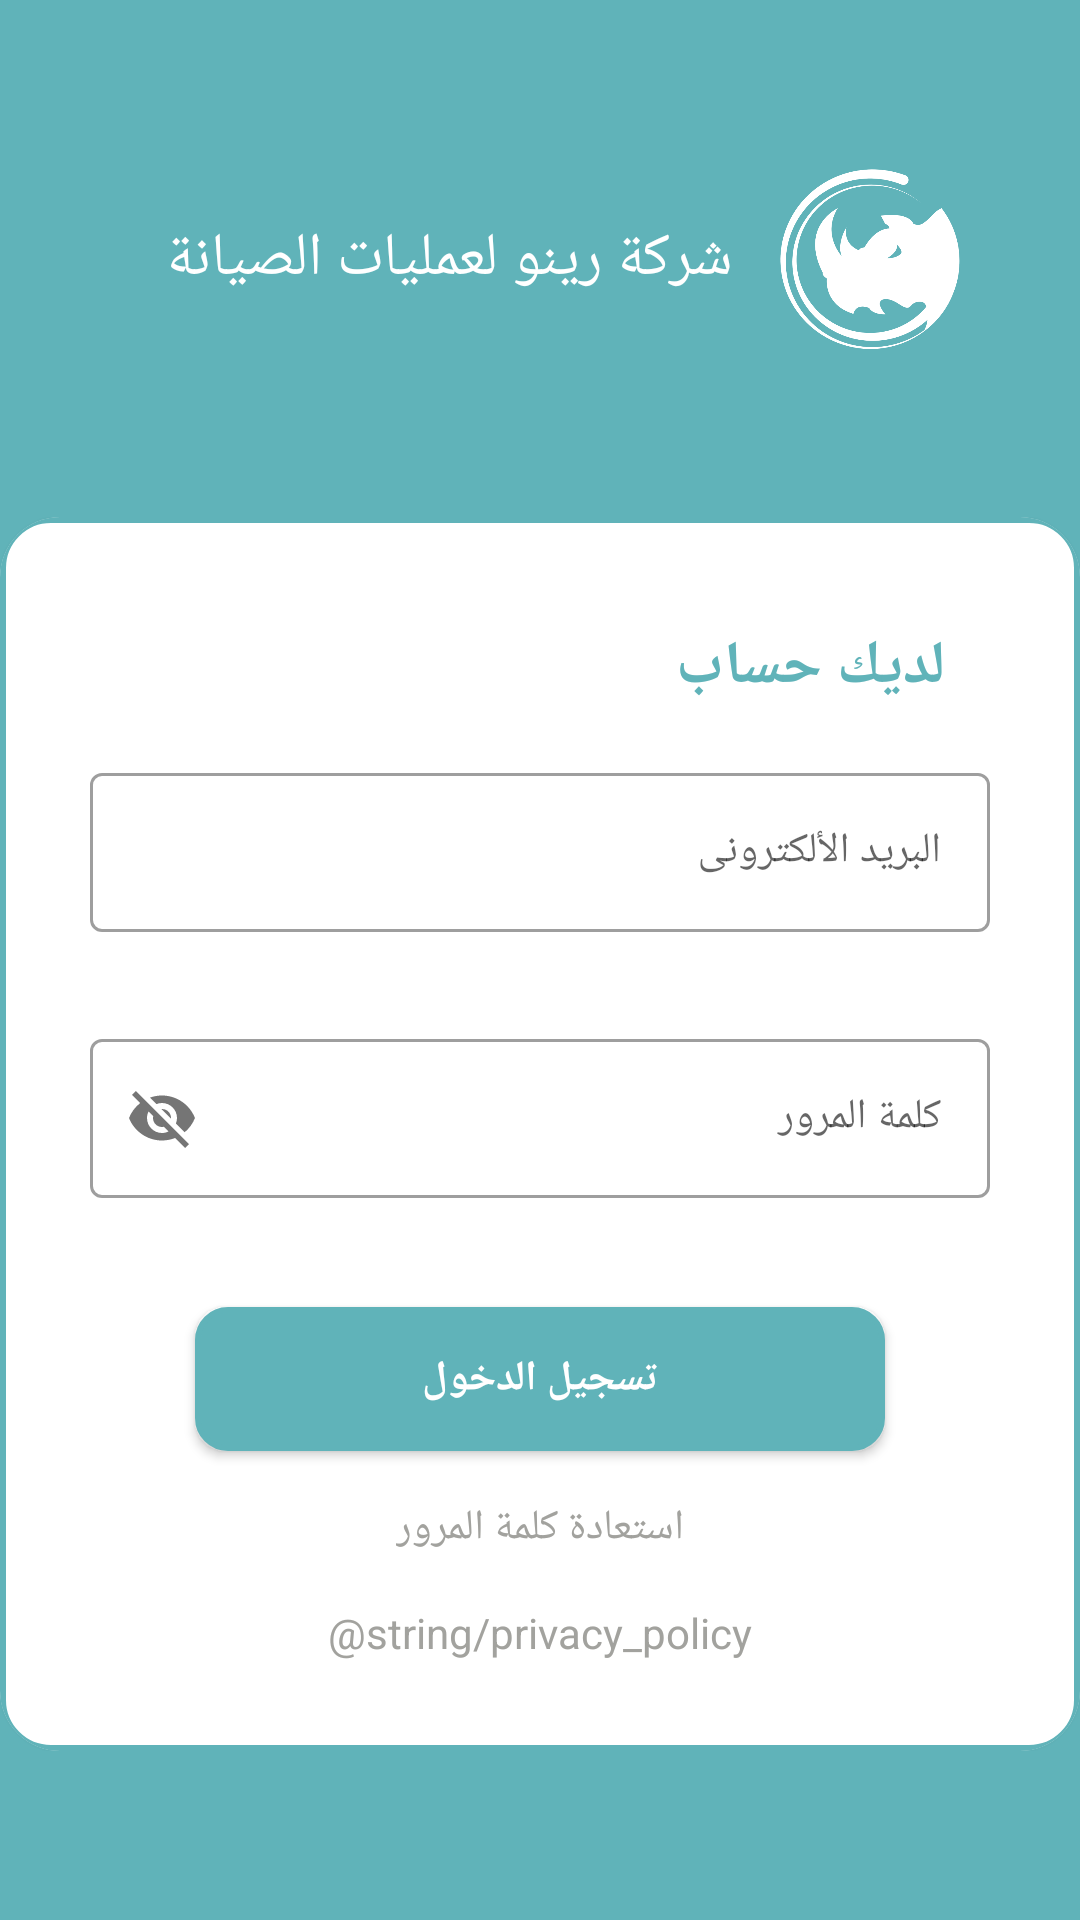

Android layout source for this screen:
<!-- AndroidManifest.xml: application theme Theme.VisualDestortion -->
<!-- res/layout/fragment_login.xml -->
<?xml version="1.0" encoding="utf-8"?>
<androidx.constraintlayout.widget.ConstraintLayout xmlns:android="http://schemas.android.com/apk/res/android"
    xmlns:tools="http://schemas.android.com/tools"
    android:layout_width="match_parent"
    android:layout_height="match_parent"
    android:background="@color/teal"
    xmlns:app="http://schemas.android.com/apk/res-auto"
    tools:context=".ui.login.LoginFragment">

    <ImageView
        android:id="@+id/img_logo"
        android:layout_width="60dp"
        android:layout_height="60dp"
        android:layout_marginRight="40dp"
        android:scaleType="centerCrop"
        android:src="@drawable/splash_icon"
        app:layout_constraintBottom_toTopOf="@+id/scrollView2"
        app:layout_constraintRight_toRightOf="parent"
        app:layout_constraintTop_toTopOf="parent" />














    <TextView
        android:id="@+id/company_ar"
        android:layout_width="wrap_content"
        android:layout_height="wrap_content"
        android:layout_margin="@dimen/paddingLayout"
        android:text="@string/company_name"
        android:textColor="@color/white"
        android:textSize="@dimen/headerTextSize"
        app:layout_constraintBottom_toBottomOf="@+id/img_logo"
        app:layout_constraintRight_toLeftOf="@id/img_logo"
        app:layout_constraintTop_toTopOf="@+id/img_logo" />
    <ScrollView
        android:id="@+id/scrollView2"
        android:layout_width="match_parent"
        android:layout_height="wrap_content"
        android:layout_alignParentLeft="true"
        android:layout_alignParentTop="true"
        android:layout_centerInParent="true"

        app:layout_constraintBottom_toBottomOf="parent"
        app:layout_constraintRight_toRightOf="parent"
        app:layout_constraintLeft_toLeftOf="parent"
        app:layout_constraintTop_toBottomOf="@id/img_logo">

        <androidx.cardview.widget.CardView
            android:layout_width="match_parent"
            android:layout_height="wrap_content"
            app:cardCornerRadius="20dp">

            <LinearLayout
                android:layout_width="match_parent"
                android:layout_height="match_parent"
                android:layout_gravity="center"
                android:background="@drawable/rectangle"
                android:focusableInTouchMode="true"
                android:orientation="vertical"
                android:padding="30dp">

                <TextView
                    android:layout_width="120dp"
                    android:layout_height="40dp"
                    android:layout_alignParentLeft="true"
                    android:layout_centerVertical="true"
                    android:layout_gravity="right"
                    android:gravity="center"
                    android:text="@string/already_have_account"
                    android:textColor="@color/teal"
                    android:textSize="@dimen/headerTextSize"
                    android:textStyle="bold" />

                <com.google.android.material.textfield.TextInputLayout
                    android:id="@+id/textInputEmail"
                    style="@style/Widget.MaterialComponents.TextInputLayout.OutlinedBox"
                    android:layout_width="match_parent"
                    android:layout_height="wrap_content"
                    android:layout_marginTop="10dp"
                    android:layoutDirection="rtl"
                    app:errorEnabled="true">

                    <com.google.android.material.textfield.TextInputEditText
                        android:id="@+id/editTextEmail"
                        android:layout_width="match_parent"
                        android:layout_height="wrap_content"
                        android:backgroundTint="@color/teal"
                        android:hint="@string/login_userName_hint"
                        android:inputType="textEmailAddress"
                        android:maxLines="1"
                        android:textSize="@dimen/newsMoreTextSize" />
                </com.google.android.material.textfield.TextInputLayout>

                <com.google.android.material.textfield.TextInputLayout
                    android:id="@+id/textInputPassword"
                    style="@style/Widget.MaterialComponents.TextInputLayout.OutlinedBox"
                    android:layout_width="match_parent"
                    android:layout_height="wrap_content"

                    android:layout_marginTop="10dp"
                    android:layoutDirection="rtl"
                    app:errorEnabled="true"
                    app:passwordToggleDrawable="@drawable/show_password_selector"
                    app:passwordToggleEnabled="true">

                    <com.google.android.material.textfield.TextInputEditText
                        android:id="@+id/editTextPassword"
                        android:layout_width="match_parent"
                        android:layout_height="wrap_content"
                        android:backgroundTint="@color/black"
                        android:hint="@string/login_password_hint"
                        android:inputType="textPassword"
                        android:layoutDirection="rtl"
                        android:maxLines="1"
                        android:textSize="@dimen/newsMoreTextSize" />
                </com.google.android.material.textfield.TextInputLayout>


                <Button
                    android:id="@+id/loginButton"
                    android:layout_width="230dp"
                    android:layout_height="wrap_content"
                    android:layout_gravity="center_horizontal"
                    android:layout_marginTop="16dp"
                    android:background="@drawable/rectangle_button"
                    android:text="@string/login"
                    android:textColor="@color/white"
                    android:textSize="@dimen/newsMoreTextSize"
                    android:textStyle="bold" />

                <TextView
                    android:id="@+id/resetPass_txt"
                    android:layout_width="wrap_content"
                    android:layout_height="wrap_content"
                    android:layout_gravity="center"
                    android:layout_marginTop="16dp"
                    android:clickable="true"
                    android:text="@string/forgot_password"
                    android:textColor="@color/dark_gray"
                    android:textSize="@dimen/newsMoreTextSize" />

                <TextView
                    android:id="@+id/privacyPolicy_txt"
                    android:layout_width="wrap_content"
                    android:layout_height="wrap_content"
                    android:layout_gravity="center"
                    android:layout_marginTop="16dp"
                    android:clickable="true"
                    android:text="@string/privacy_policy"
                    android:textColor="@color/dark_gray"
                    android:textSize="@dimen/newsMoreTextSize" />
                <ProgressBar
                    android:id="@+id/progress"
                    android:layout_width="wrap_content"
                    android:layout_height="wrap_content"
                    android:layout_gravity="center_horizontal"
                    android:layout_marginTop="30dp"
                    android:foregroundGravity="center"
                    android:visibility="gone" />
                ..
            </LinearLayout>
        </androidx.cardview.widget.CardView>
    </ScrollView>

</androidx.constraintlayout.widget.ConstraintLayout>
<!-- resources referenced by this layout -->
<resources>
  <color name="black">#555151</color>
  <color name="dark_gray">#FCA1A19D</color>
  <color name="teal">#60B3B9</color>
  <color name="white">#FFFFFFFF</color>
  <dimen name="headerTextSize">20sp</dimen>
  <dimen name="newsMoreTextSize">14sp</dimen>
  <dimen name="paddingLayout">16dp</dimen>
  <!-- drawable rectangle (drawable) -->
  <?xml version="1.0" encoding="utf-8"?>
  <shape xmlns:android="http://schemas.android.com/apk/res/android"
      android:shape="rectangle">
      <corners android:radius="16dp" />
      <stroke android:width="2dp"
          android:color="@color/teal"/>
  
  </shape>
  <!-- drawable rectangle_button (drawable) -->
  <?xml version="1.0" encoding="utf-8"?>
  <shape xmlns:android="http://schemas.android.com/apk/res/android"
      android:shape="rectangle">
      <corners android:radius="10dp" />
      <stroke android:width="2dp"
          android:color="@color/teal"/>
      <solid android:color="@color/teal"/>
  
  </shape>
  <!-- drawable show_password_selector (drawable) -->
  <?xml version="1.0" encoding="utf-8"?>
  <selector xmlns:android="http://schemas.android.com/apk/res/android">
      <item android:drawable="@drawable/ic_baseline_visibility_on_24" android:state_checked="true"/>
      <item android:drawable="@drawable/ic_baseline_visibility_off_24"/>
  </selector>
  <!-- drawable splash_icon: png bitmap (drawable-v24, 42720 bytes) -->
  <string name="already_have_account">لديك حساب </string>
  <string name="company_name"> شركة رينو لعمليات الصيانة </string>
  <string name="forgot_password">استعادة كلمة المرور</string>
  <string name="login">تسجيل الدخول</string>
  <string name="login_password_hint">كلمة المرور</string>
  <string name="login_userName_hint">البريد الألكترونى</string>
  <style name="Theme.VisualDestortion" parent="Theme.MaterialComponents.DayNight.NoActionBar">
          
          <item name="colorPrimary">@color/teal</item>
          <item name="colorPrimaryVariant">@color/black</item>
          <item name="colorOnPrimary">@color/white</item>
          
          <item name="colorSecondary">@color/dark_teal</item>
          <item name="colorSecondaryVariant">@color/teal_700</item>
          <item name="colorOnSecondary">@color/black</item>
          
          <item name="android:statusBarColor" tools:targetApi="l">?attr/colorPrimaryVariant</item>
          
      </style>
  <!-- drawable ic_baseline_visibility_on_24 (drawable) -->
  <vector android:height="24dp" android:tint="#AEABAB"
      android:viewportHeight="24" android:viewportWidth="24"
      android:width="24dp" xmlns:android="http://schemas.android.com/apk/res/android">
      <path android:fillColor="@android:color/white" android:pathData="M12,4.5C7,4.5 2.73,7.61 1,12c1.73,4.39 6,7.5 11,7.5s9.27,-3.11 11,-7.5c-1.73,-4.39 -6,-7.5 -11,-7.5zM12,17c-2.76,0 -5,-2.24 -5,-5s2.24,-5 5,-5 5,2.24 5,5 -2.24,5 -5,5zM12,9c-1.66,0 -3,1.34 -3,3s1.34,3 3,3 3,-1.34 3,-3 -1.34,-3 -3,-3z"/>
  </vector>
  <!-- drawable ic_baseline_visibility_off_24 (drawable) -->
  <vector android:height="24dp" android:tint="#AEABAB"
      android:viewportHeight="24" android:viewportWidth="24"
      android:width="24dp" xmlns:android="http://schemas.android.com/apk/res/android">
      <path android:fillColor="@android:color/white" android:pathData="M12,7c2.76,0 5,2.24 5,5 0,0.65 -0.13,1.26 -0.36,1.83l2.92,2.92c1.51,-1.26 2.7,-2.89 3.43,-4.75 -1.73,-4.39 -6,-7.5 -11,-7.5 -1.4,0 -2.74,0.25 -3.98,0.7l2.16,2.16C10.74,7.13 11.35,7 12,7zM2,4.27l2.28,2.28 0.46,0.46C3.08,8.3 1.78,10.02 1,12c1.73,4.39 6,7.5 11,7.5 1.55,0 3.03,-0.3 4.38,-0.84l0.42,0.42L19.73,22 21,20.73 3.27,3 2,4.27zM7.53,9.8l1.55,1.55c-0.05,0.21 -0.08,0.43 -0.08,0.65 0,1.66 1.34,3 3,3 0.22,0 0.44,-0.03 0.65,-0.08l1.55,1.55c-0.67,0.33 -1.41,0.53 -2.2,0.53 -2.76,0 -5,-2.24 -5,-5 0,-0.79 0.2,-1.53 0.53,-2.2zM11.84,9.02l3.15,3.15 0.02,-0.16c0,-1.66 -1.34,-3 -3,-3l-0.17,0.01z"/>
  </vector>
  <color name="dark_teal">#559EA3</color>
  <color name="teal_700">#FF018786</color>
</resources>
